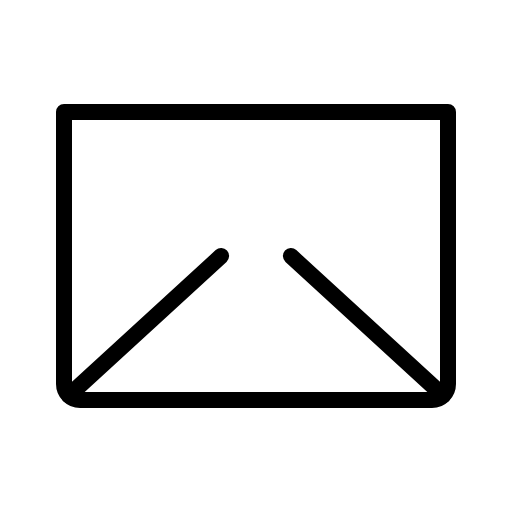
t = 0.00 s
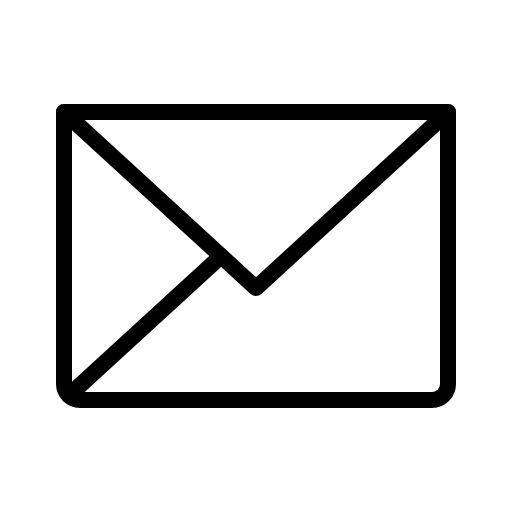
t = 0.90 s
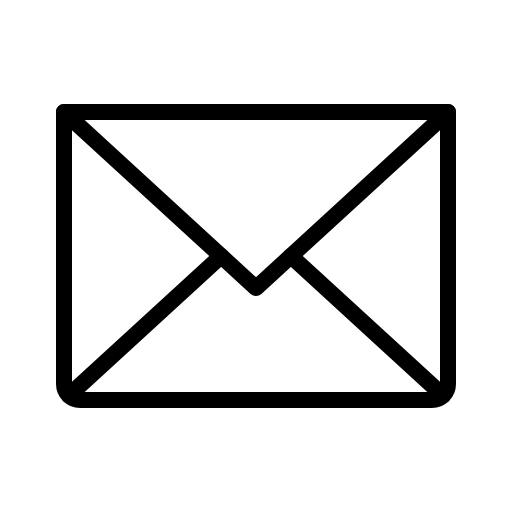
t = 1.28 s
t = 1.65 s: frame unchanged from t = 1.28 s, image omitted
t = 2.03 s: frame unchanged from t = 1.28 s, image omitted

The animated SVG that drew these frames (rendered in a browser with its animation timeline set to each time). Animation: 1 CSS @keyframes rule; one cycle of 2.40 s, repeats indefinitely.

<svg xmlns="http://www.w3.org/2000/svg" viewBox="0 0 256 256">
  <style>
    .draw-line {
      stroke-dasharray: 2000;
      stroke-dashoffset: 0;
    }
    svg:hover .draw-line {
      animation: phosphor-draw-in 1.5s ease-in-out infinite alternate;
    }
    @keyframes phosphor-draw-in {
      0%   { stroke-dashoffset: 2000; }
      100% { stroke-dashoffset: 0; }
    }
  </style><rect width="256" height="256" fill="none"/><polyline points="224 56 128 144 32 56" fill="none" stroke="currentColor" stroke-linecap="round" stroke-linejoin="round" stroke-width="8" class="draw-line" pathLength="1" style="animation-delay: 0s"/><path d="M32,56H224a0,0,0,0,1,0,0V192a8,8,0,0,1-8,8H40a8,8,0,0,1-8-8V56A0,0,0,0,1,32,56Z" fill="none" stroke="currentColor" stroke-linecap="round" stroke-linejoin="round" stroke-width="8" class="draw-line" pathLength="1" style="animation-delay: 0.3s"/><line x1="110.55" y1="128" x2="34.47" y2="197.74" fill="none" stroke="currentColor" stroke-linecap="round" stroke-linejoin="round" stroke-width="8" class="draw-line" pathLength="1" style="animation-delay: 0.6s"/><line x1="221.53" y1="197.74" x2="145.45" y2="128" fill="none" stroke="currentColor" stroke-linecap="round" stroke-linejoin="round" stroke-width="8" class="draw-line" pathLength="1" style="animation-delay: 0.9s"/></svg>
